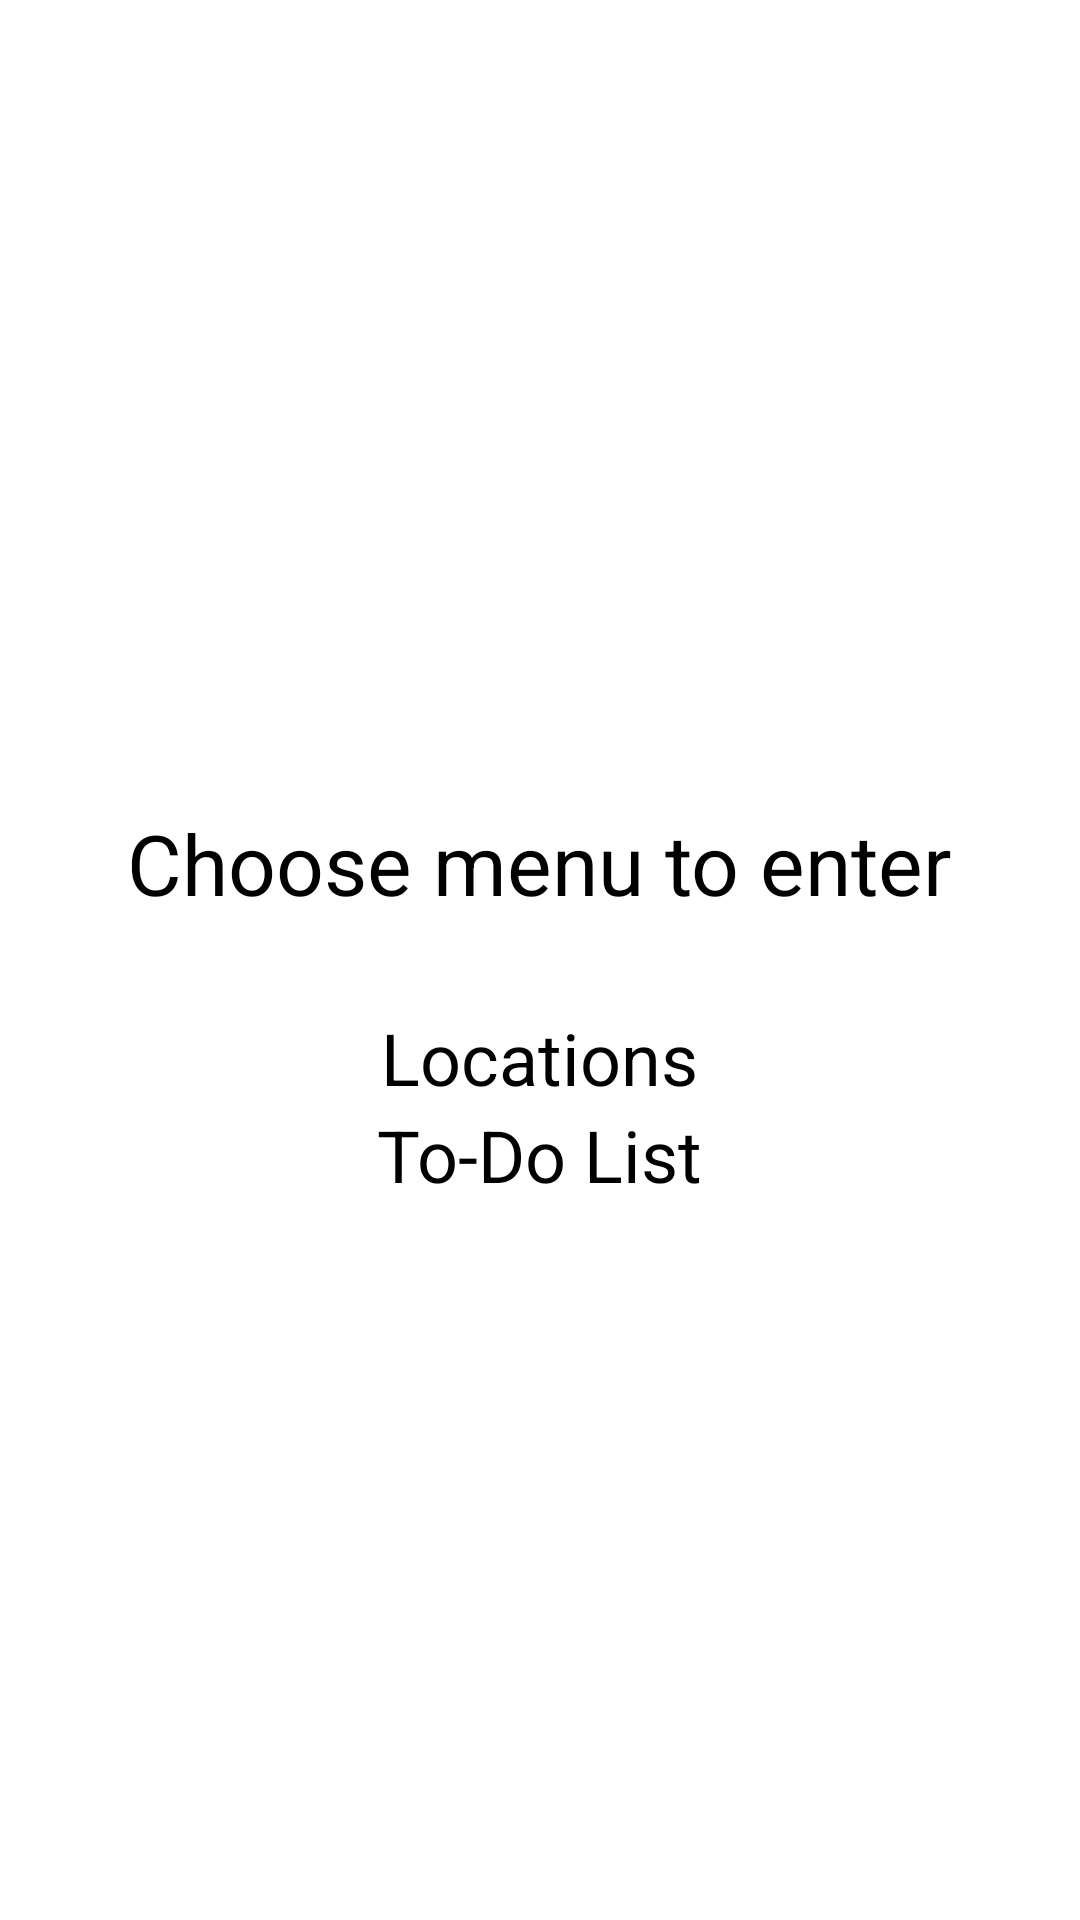

Here is an Android app screen rendered from its layout file. Give the layout XML and the strings, colors and styles it references.
<!-- AndroidManifest.xml: activity theme Theme.LunchTray -->
<!-- res/layout/activity_main.xml -->
<?xml version="1.0" encoding="utf-8"?>
<androidx.appcompat.widget.LinearLayoutCompat xmlns:android="http://schemas.android.com/apk/res/android"
    xmlns:tools="http://schemas.android.com/tools"
    android:layout_width="match_parent"
    android:layout_height="match_parent"
    android:gravity="center"
    android:orientation="vertical"
    tools:context=".MainActivity">

    <TextView
        android:id="@+id/supportText"
        android:layout_width="wrap_content"
        android:layout_height="wrap_content"
        android:layout_margin="30dp"
        android:gravity="center"
        android:text="Choose menu to enter"
        android:textColor="@color/black"
        android:textSize="28sp" />

    <Button
        android:id="@+id/LocationButton"
        android:layout_width="wrap_content"
        android:layout_height="wrap_content"
        android:text="Locations"
        android:textSize="24sp" />

    <Button
        android:id="@+id/ToDoListButton"
        android:layout_width="wrap_content"
        android:layout_height="wrap_content"
        android:text="To-Do List"
        android:textSize="24sp" />
</androidx.appcompat.widget.LinearLayoutCompat>
<!-- resources referenced by this layout -->
<resources>

  <!-- not gathered from this repository: default colours our renderer supplied (Android Studio template values) -->
  <color name="black">#FF000000</color>
</resources>
